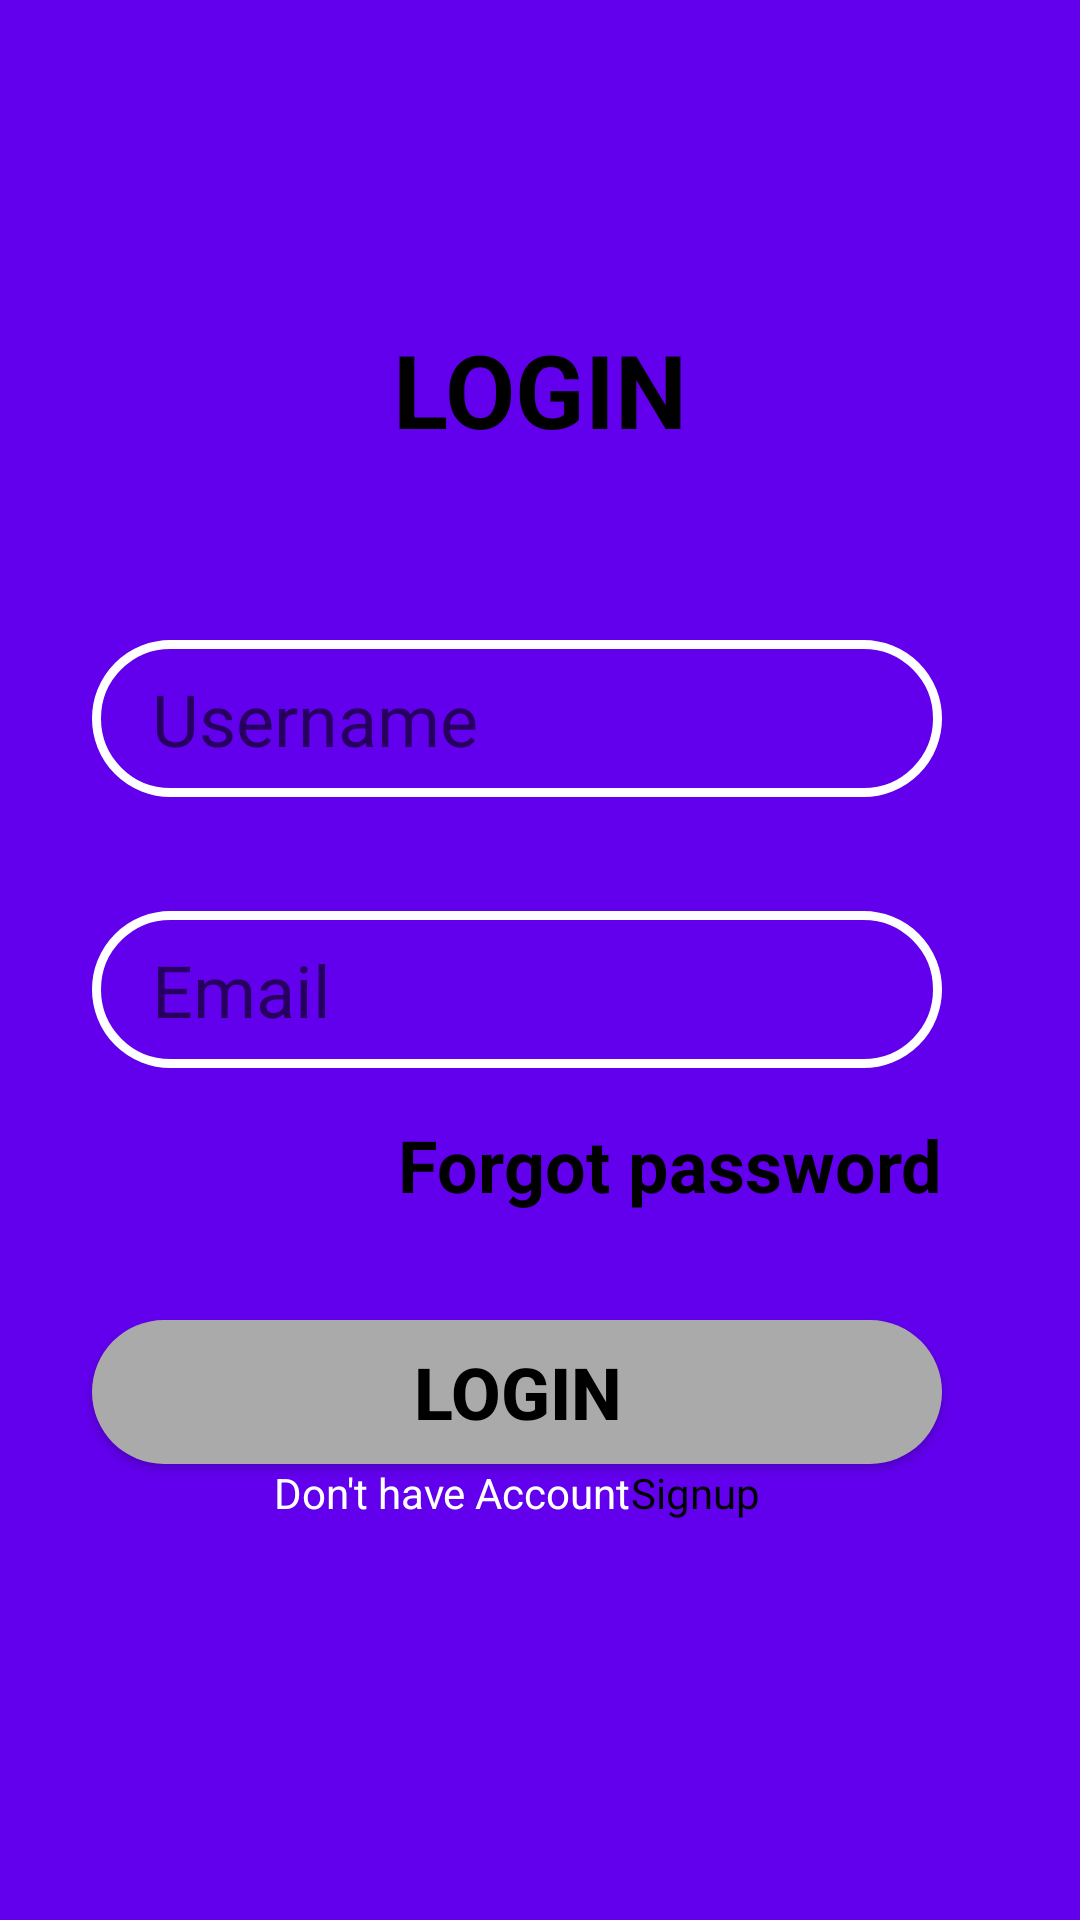

Write the Android layout XML for this screen, with the resource values it uses.
<!-- AndroidManifest.xml: application theme Theme.KCAAPP -->
<!-- res/layout/activity_login.xml -->
<?xml version="1.0" encoding="utf-8"?>
<androidx.constraintlayout.widget.ConstraintLayout xmlns:android="http://schemas.android.com/apk/res/android"
    xmlns:app="http://schemas.android.com/apk/res-auto"
    xmlns:tools="http://schemas.android.com/tools"
    android:layout_width="match_parent"
    android:layout_height="match_parent"
    android:background="@color/purple_500"
    tools:context=".Login">


    <TextView
        android:id="@+id/logo"
        android:layout_width="wrap_content"
        android:layout_height="wrap_content"
        android:text="LOGIN"
        android:textColor="@color/black"
        android:textColorHighlight="@color/black"
        android:textSize="34sp"
        android:textStyle="bold"
        app:layout_constraintBottom_toBottomOf="parent"
        app:layout_constraintEnd_toEndOf="parent"
        app:layout_constraintStart_toStartOf="parent"
        app:layout_constraintTop_toTopOf="parent"
        app:layout_constraintVertical_bias="0.18" />

    <EditText
        android:id="@+id/inputEmail"
        android:layout_width="wrap_content"
        android:layout_height="wrap_content"
        android:background="@drawable/input_bg"
        android:drawableLeft="@drawable/ic_person"
        android:drawablePadding="10dp"
        android:ems="10"
        android:hint="Username"
        android:inputType="text"
        android:paddingLeft="20dp"
        android:paddingTop="10dp"
        android:paddingRight="10dp"
        android:paddingBottom="10dp"
        android:textColor="@color/black"
        android:textColorHighlight="@color/black"
        android:textSize="24sp"
        app:layout_constraintBottom_toBottomOf="parent"
        app:layout_constraintEnd_toEndOf="parent"
        app:layout_constraintHorizontal_bias="0.4"
        app:layout_constraintStart_toStartOf="parent"
        app:layout_constraintTop_toBottomOf="@+id/logo"
        app:layout_constraintVertical_bias="0.13999999" />

    <EditText
        android:id="@+id/inputPassword"
        android:layout_width="wrap_content"
        android:layout_height="wrap_content"
        android:background="@drawable/input_bg"
        android:drawableLeft="@drawable/ic_email"
        android:drawablePadding="10dp"
        android:ems="10"
        android:hint="Email"
        android:inputType="text"
        android:paddingLeft="20dp"
        android:paddingTop="10dp"
        android:paddingRight="10dp"
        android:paddingBottom="10dp"
        android:textColor="@color/black"
        android:textColorHighlight="@color/black"
        android:textSize="24sp"
        app:layout_constraintBottom_toBottomOf="parent"
        app:layout_constraintEnd_toEndOf="parent"
        app:layout_constraintHorizontal_bias="0.398"
        app:layout_constraintStart_toStartOf="parent"
        app:layout_constraintTop_toBottomOf="@+id/inputEmail"
        app:layout_constraintVertical_bias="0.118" />

    <TextView
        android:id="@+id/forgotPassword"
        android:layout_width="wrap_content"
        android:layout_height="wrap_content"
        android:layout_marginTop="16dp"
        android:text="Forgot password"
        android:textColor="@color/black"
        android:textSize="24sp"
        android:textStyle="bold"
        app:layout_constraintEnd_toEndOf="@+id/inputPassword"
        app:layout_constraintTop_toBottomOf="@+id/inputPassword" />

    <Button
        android:id="@+id/button2"
        android:layout_width="0dp"
        android:layout_height="wrap_content"
        android:background="@drawable/btn_bg"
        android:backgroundTint="@android:color/darker_gray"
        android:text="Login"
        android:textColor="@color/black"
        android:textSize="24sp"
        android:textStyle="bold"
        app:layout_constraintBottom_toBottomOf="parent"
        app:layout_constraintEnd_toEndOf="@+id/inputPassword"
        app:layout_constraintHorizontal_bias="0.52"
        app:layout_constraintStart_toStartOf="@+id/inputPassword"
        app:layout_constraintTop_toBottomOf="@+id/forgotPassword"
        app:layout_constraintVertical_bias="0.19" />

    <LinearLayout
        android:layout_width="0dp"
        android:layout_height="wrap_content"
        android:orientation="horizontal"
        app:layout_constraintEnd_toEndOf="@id/button2"
        app:layout_constraintHorizontal_bias="0.0"
        app:layout_constraintStart_toStartOf="@id/button2"
        app:layout_constraintTop_toBottomOf="@id/button2"
        android:gravity="center" >

        <TextView
            android:layout_width="wrap_content"
            android:layout_height="wrap_content"
            android:text="Don't have Account"
            android:textColor="@color/white"/>
        <TextView
            android:layout_width="wrap_content"
            android:layout_height="wrap_content"
            android:text="Signup"
            android:textColor="@color/black"/>


    </LinearLayout>

</androidx.constraintlayout.widget.ConstraintLayout>
<!-- resources referenced by this layout -->
<resources>
  <!-- drawable btn_bg (drawable) -->
  <?xml version="1.0" encoding="utf-8"?>
  <shape xmlns:android="http://schemas.android.com/apk/res/android">
  
      <gradient android:centerColor="@color/white"/>
  
      <solid android:color="@color/white"/>
      <corners android:radius="70dp"/>
  </shape>
  <!-- drawable input_bg (drawable) -->
  <?xml version="1.0" encoding="utf-8"?>
  <shape xmlns:android="http://schemas.android.com/apk/res/android">
  
      <stroke android:color="@color/white" android:width="3dp" />
  
      <corners android:radius="70dp" />
  
  
  </shape>
  <style name="Theme.KCAAPP" parent="Theme.MaterialComponents.DayNight.NoActionBar">
          
          <item name="colorPrimary">@color/purple_500</item>
          <item name="colorPrimaryVariant">@color/purple_700</item>
          <item name="colorOnPrimary">@color/white</item>
          
          <item name="colorSecondary">@color/teal_200</item>
          <item name="colorSecondaryVariant">@color/teal_700</item>
          <item name="colorOnSecondary">@color/black</item>
          
          <item name="android:statusBarColor" tools:targetApi="l">?attr/colorPrimaryVariant</item>
          
      </style>
  <!-- not gathered from this repository: default colours our renderer supplied (Android Studio template values) -->
  <color name="purple_500">#FF6200EE</color>
  <color name="purple_700">#FF3700B3</color>
  <color name="teal_200">#FF03DAC5</color>
  <color name="teal_700">#FF018786</color>
  <color name="black">#FF000000</color>
  <color name="white">#FFFFFFFF</color>
</resources>
